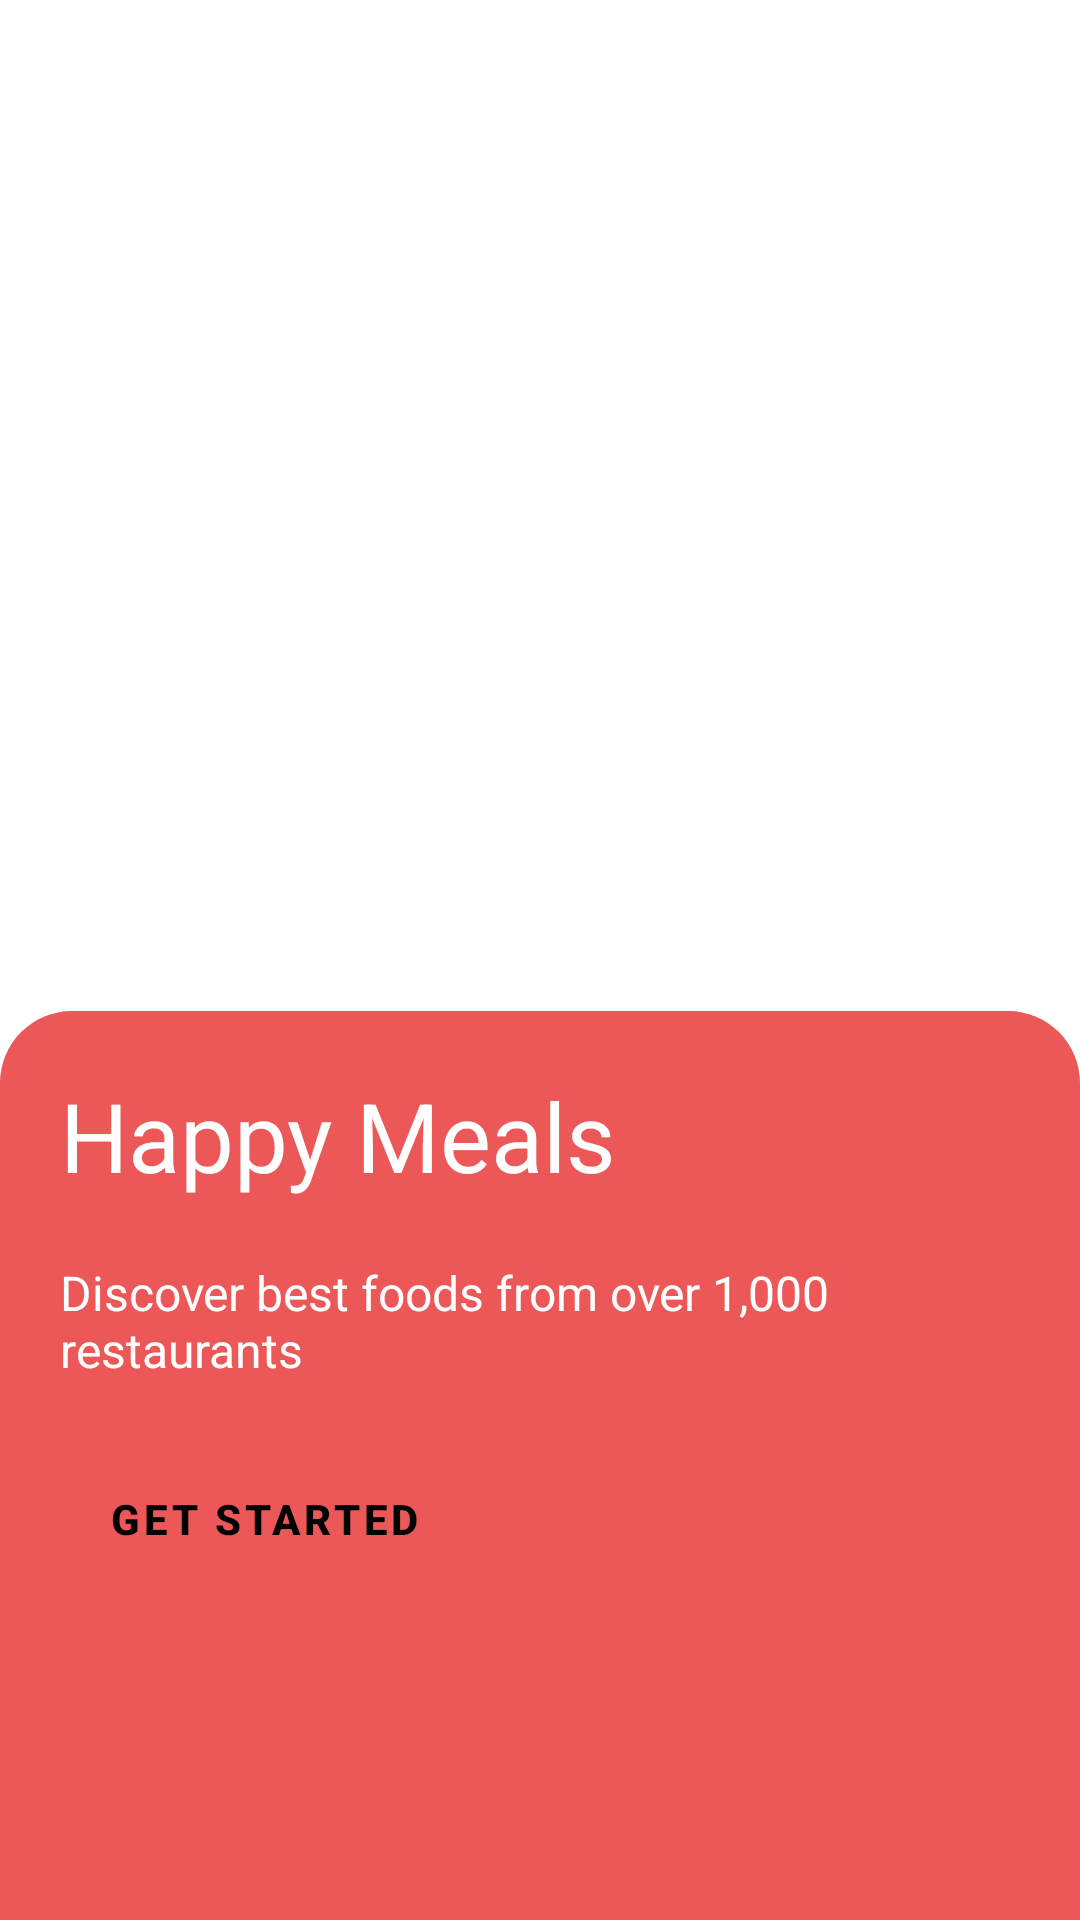

Write the Android layout XML for this screen, with the resource values it uses.
<!-- AndroidManifest.xml: application theme Delivery -->
<!-- res/layout/activity_onboard_scren_one.xml -->
<?xml version="1.0" encoding="utf-8"?>
<LinearLayout
    xmlns:android="http://schemas.android.com/apk/res/android"
    xmlns:app="http://schemas.android.com/apk/res-auto"
    xmlns:tools="http://schemas.android.com/tools"
    android:layout_width="match_parent"
    android:layout_height="match_parent"
    android:orientation="vertical"
    android:weightSum="1"
    tools:context=".activities.OnboardScrenOne">

    <ImageView
        android:id="@+id/ivBannerOnBoardOne"
        android:src="@drawable/ic_launcher_background"
        android:layout_width="match_parent"
        android:layout_height="0dp"
        android:layout_weight="0.8"
        android:scaleType="centerCrop"/>


        <LinearLayout
            android:padding="20dp"
            android:layout_width="match_parent"
            android:layout_weight="0.2"
            android:layout_height="wrap_content"
            android:layout_marginTop="-16dp"
            android:background="@drawable/getting_started_background"
            android:orientation="vertical">

            <TextView
                android:layout_width="wrap_content"
                android:layout_height="wrap_content"
                android:textSize="32sp"
                android:text="Happy Meals"
                android:textColor="@android:color/white"/>

            <TextView
                android:layout_width="wrap_content"
                android:layout_height="wrap_content"
                android:textColor="@android:color/white"
                android:layout_marginTop="20dp"
                android:textSize="16sp"
                android:text="Discover best foods from over 1,000 restaurants" />

            <Button
                android:id="@+id/btnGettingStarted"
                android:layout_width="wrap_content"
                android:layout_height="wrap_content"
                android:text="Get Started"
                android:layout_marginTop="20dp"
                style="@style/Widget.Delivery.Button.White"
                android:textStyle="bold"/>

        </LinearLayout>


</LinearLayout>
<!-- resources referenced by this layout -->
<resources>
  <!-- drawable getting_started_background (drawable) -->
  <?xml version="1.0" encoding="utf-8"?>
  <shape xmlns:android="http://schemas.android.com/apk/res/android">
  <solid android:color="@color/pinkColor"/>
     <corners android:topLeftRadius="24dp"
         android:topRightRadius="24dp"/>
  </shape>
  <style name="Widget.Delivery.Button.White" parent="Widget.Delivery.Button">
          <item name="android:backgroundTint">@android:color/white</item>
          <item name="android:textColor">@android:color/black</item>
          <item name="android:padding">16dp</item>
      </style>
  <style name="Delivery" parent="Theme.MaterialComponents.DayNight.NoActionBar">
          
          <item name="colorPrimary">@color/colorPrimary</item>
          <item name="colorPrimaryDark">@color/colorPrimaryDark</item>
          <item name="colorAccent">@color/colorAccent</item>
          <item name="textInputStyle">@style/Widget.Delivery.TextInputLayout</item>
      </style>
  <color name="pinkColor">#EC5757</color>
  <style name="Widget.Delivery.Button" parent="Widget.MaterialComponents.Button.TextButton">
          <item name="android:textColor">@android:color/white</item>
          <item name="android:backgroundTint">@color/pinkColor</item>
          <item name="android:padding">16dp</item>
          <item name="shapeAppearance">@style/ShapeAppearance.Delivery.RoundCornerShape</item>
      </style>
  <color name="colorPrimary">#6200EE</color>
  <color name="colorPrimaryDark">#3700B3</color>
  <color name="colorAccent">#03DAC5</color>
  <style name="Widget.Delivery.TextInputLayout" parent="Widget.MaterialComponents.TextInputLayout.OutlinedBox">
          <item name="shapeAppearance">@style/ShapeAppearance.Delivery.RoundCornerShape</item>
      </style>
  <style name="ShapeAppearance.Delivery.RoundCornerShape" parent="ShapeAppearance.MaterialComponents.MediumComponent">
          <item name="cornerFamily">rounded</item>
          <item name="cornerSize">24dp</item>
      </style>
</resources>
